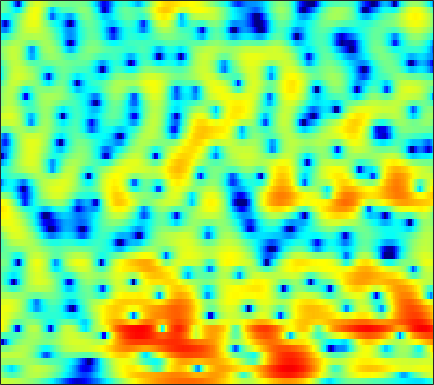

The data file committed next to this chart (first rows):
2.8825, 2.8225, 2.7276, 2.622, 2.5355, 2.411, 2.2707, 2.1539, 1.978, 1.7794, 1.5569, 1.3719, 1.1014, 0.79288, 0.53125, 0.14103, -0.30462, -0.67563, -1.2215, -1.8219, -2.4987, -3.0579, -3.8807, -4.7936
0.643, 0.007844, -0.8473, -1.603, -2.014, -2.237, -2.045, -1.675, -1.01, -0.2843, 0.4039, 0.8586, 1.363, 1.743, 1.942, 2.1, 2.138, 2.092, 1.934, 1.673, 1.312, 0.9795, 0.455, -0.1563
-0.9955, -1.902, -3.344, -4.911, -5.911, -6.388, -5.56, -4.424, -2.8, -1.351, -0.1625, 0.5667, 1.331, 1.892, 2.197, 2.464, 2.591, 2.604, 2.528, 2.353, 2.086, 1.83, 1.418, 0.9271
1.142, 1.108, 1.028, 0.9404, 0.8961, 0.8767, 0.9156, 0.9782, 1.088, 1.194, 1.271, 1.291, 1.254, 1.133, 0.9854, 0.7152, 0.3679, 0.07195, -0.3444, -0.7529, -1.119, -1.351, -1.594, -1.775
2.475, 2.482, 2.486, 2.497, 2.507, 2.519, 2.512, 2.492, 2.428, 2.296, 2.065, 1.815, 1.355, 0.7245, 0.1137, -0.9259, -2.29, -3.572, -5.72, -8.455, -11.37, -12.32, -10.6, -7.892
-0.2121, -0.3585, -0.3109, -0.02715, 0.2763, 0.731, 1.165, 1.445, 1.732, 1.904, 1.937, 1.86, 1.617, 1.203, 0.7762, 0.04111, -0.8846, -1.69, -2.873, -4.039, -4.867, -5.036, -4.581, -3.607
-15.35, -18.92, -11.58, -7.143, -5.035, -3.075, -1.712, -0.9383, -0.1555, 0.4191, 0.834, 1.044, 1.21, 1.24, 1.184, 1.022, 0.7755, 0.5657, 0.2778, 0.02246, -0.1408, -0.181, -0.1015, 0.1239
-1.469, -2.08, -2.442, -2.477, -2.446, -2.394, -2.318, -2.173, -1.797, -1.2, -0.474, 0.07586, 0.7213, 1.182, 1.389, 1.481, 1.355, 1.131, 0.7001, 0.1624, -0.4144, -0.8002, -1.115, -1.077
5.189, 4.353, 3.058, 1.451, -0.1148, -2.978, -7.673, -14.51, -16.73, -7.178, -2.974, -1.036, 0.6834, 1.714, 2.145, 2.328, 2.073, 1.593, 0.5276, -1.12, -3.649, -6.534, -13.31, -17.83
5.075, 4.541, 3.687, 2.687, 1.848, 0.6883, -0.3853, -0.9715, -1.332, -1.21, -0.7657, -0.382, 0.02466, 0.2554, 0.2959, 0.1727, -0.142, -0.5211, -1.208, -2.059, -3.017, -3.744, -4.506, -4.708
4.306, 4.175, 3.888, 3.506, 3.168, 2.67, 2.142, 1.75, 1.236, 0.7122, 0.188, -0.2097, -0.755, -1.322, -1.751, -2.297, -2.742, -2.986, -3.211, -3.338, -3.355, -3.356, -3.361, -3.385
4.15, 4.295, 4.348, 4.256, 4.096, 3.771, 3.323, 2.906, 2.234, 1.4, 0.3492, -0.5982, -2.115, -3.962, -5.579, -7.831, -9.313, -9.212, -7.826, -6.199, -4.852, -4.076, -3.342, -2.947
3.321, 3.581, 3.783, 3.818, 3.755, 3.562, 3.238, 2.896, 2.319, 1.582, 0.6193, -0.2912, -1.817, -3.779, -5.604, -8.426, -10.46, -10.04, -7.776, -5.507, -3.846, -2.987, -2.207, -1.773
1.504, 1.643, 1.696, 1.643, 1.557, 1.412, 1.272, 1.173, 1.028, 0.8569, 0.6429, 0.4299, 0.06229, -0.3621, -0.6659, -1.004, -1.18, -1.176, -1.016, -0.7578, -0.4712, -0.3087, -0.2331, -0.3344
-0.2427, -0.5374, -1.152, -1.947, -2.554, -3.19, -3.316, -2.989, -2.192, -1.255, -0.3512, 0.2373, 0.8846, 1.364, 1.631, 1.903, 2.087, 2.173, 2.238, 2.195, 2.055, 1.895, 1.562, 1.05
-1.631, -2.38, -3.901, -6.286, -9.055, -15.9, -25.63, -13.8, -7.7, -4.196, -1.836, -0.512, 0.8629, 1.894, 2.48, 3.047, 3.407, 3.551, 3.592, 3.479, 3.189, 2.866, 2.309, 1.608
-2.053, -2.465, -3.272, -4.303, -5.106, -5.955, -6.111, -5.627, -4.464, -3.014, -1.514, -0.4658, 0.761, 1.782, 2.404, 3.013, 3.377, 3.492, 3.418, 3.135, 2.641, 2.129, 1.318, 0.4447
-1.127, -1.202, -1.544, -2.115, -2.638, -3.347, -3.943, -4.129, -3.841, -2.933, -1.609, -0.5052, 0.9036, 2.084, 2.792, 3.48, 3.853, 3.919, 3.696, 3.104, 2.154, 1.168, -0.5503, -2.654
-0.1252, -0.1717, -0.5805, -1.432, -2.454, -4.489, -7.874, -12.24, -19.2, -10.07, -4.691, -2.082, 0.3941, 2.134, 3.059, 3.89, 4.308, 4.366, 4.13, 3.489, 2.417, 1.311, -0.7245, -3.571
-1.19, -1.053, -1.101, -1.448, -1.906, -2.741, -3.704, -4.314, -4.452, -3.579, -2.122, -0.9629, 0.3977, 1.473, 2.08, 2.613, 2.855, 2.852, 2.65, 2.225, 1.585, 1.009, 0.1807, -0.6623
-2.3, -1.693, -1.069, -0.6462, -0.4381, -0.2723, -0.1511, -0.05497, 0.1309, 0.4147, 0.7609, 1.034, 1.373, 1.614, 1.717, 1.736, 1.611, 1.431, 1.069, 0.6285, 0.1294, -0.2655, -0.7463, -1.158
-2.42, -1.324, -0.1823, 0.683, 1.182, 1.673, 2.013, 2.199, 2.353, 2.421, 2.414, 2.349, 2.186, 1.92, 1.641, 1.168, 0.5819, 0.08293, -0.6761, -1.485, -2.276, -2.837, -3.477, -3.903
-0.7197, 0.3112, 1.421, 2.258, 2.73, 3.187, 3.454, 3.548, 3.542, 3.388, 3.099, 2.791, 2.25, 1.569, 0.9554, -0.005797, -1.145, -2.114, -3.537, -5.167, -6.904, -8.223, -9.805, -10.65
1.748, 2.373, 3.053, 3.548, 3.802, 3.991, 4.019, 3.929, 3.677, 3.277, 2.715, 2.193, 1.345, 0.3094, -0.5909, -1.979, -3.599, -4.989, -7.064, -9.499, -12.49, -15.28, -21.08, -38.59
3.764, 4.031, 4.272, 4.374, 4.363, 4.212, 3.933, 3.633, 3.115, 2.473, 1.693, 1.018, -0.01677, -1.255, -2.319, -3.974, -5.918, -7.635, -10.15, -12.83, -15.28, -16.5, -17.2, -16.74
5.273, 5.255, 5.117, 4.847, 4.558, 4.055, 3.418, 2.881, 2.071, 1.19, 0.2764, -0.4483, -1.443, -2.531, -3.451, -4.909, -6.745, -8.512, -11.67, -16.33, -26.25, -31.58, -19.2, -14.56
6.122, 5.884, 5.436, 4.825, 4.24, 3.319, 2.199, 1.249, -0.1057, -1.479, -2.697, -3.392, -3.978, -4.219, -4.35, -4.582, -5.014, -5.466, -6.36, -7.254, -7.901, -7.889, -7.267, -6.226
5.096, 4.748, 4.143, 3.325, 2.544, 1.222, -0.443, -2.021, -4.56, -7.895, -12.08, -14.48, -12.71, -9.201, -7.115, -5.063, -3.641, -2.862, -2.059, -1.493, -0.9775, -0.6365, -0.1232, 0.3321
0.697, 0.5051, 0.1561, -0.4433, -1.103, -2.384, -4.093, -5.73, -8.32, -11.24, -13.93, -14.88, -13.49, -10.45, -8.174, -5.541, -3.37, -2.098, -0.6452, 0.4757, 1.379, 1.91, 2.5, 2.949
-6.894, -5.806, -4.765, -4.338, -4.447, -5.199, -6.63, -8.229, -11.25, -15.48, -20.27, -18.9, -13.89, -9.873, -7.468, -4.838, -2.732, -1.41, 0.0008494, 1.144, 2.008, 2.552, 3.088, 3.512
-10.86, -8.414, -6.319, -5.175, -4.819, -4.846, -5.484, -6.263, -7.796, -9.54, -10.6, -10.12, -8.133, -5.812, -4.212, -2.393, -0.9337, -0.0407, 0.9048, 1.586, 2.093, 2.37, 2.675, 2.912
-4.874, -4.5, -3.831, -3.212, -2.825, -2.468, -2.291, -2.247, -2.242, -2.184, -1.994, -1.683, -1.12, -0.412, 0.123, 0.7602, 1.256, 1.472, 1.583, 1.458, 1.163, 0.8375, 0.439, 0.1875
-3.891, -3.692, -3.181, -2.484, -1.887, -1.135, -0.398, 0.07287, 0.6618, 1.179, 1.641, 1.95, 2.317, 2.596, 2.738, 2.778, 2.614, 2.313, 1.629, 0.5569, -1.02, -2.644, -5.492, -8.638
-9.065, -8.407, -6.761, -4.921, -3.625, -2.06, -0.7108, 0.1633, 1.163, 1.981, 2.649, 3.031, 3.41, 3.607, 3.622, 3.466, 3.05, 2.572, 1.631, 0.31, -1.499, -3.202, -6.049, -8.931
-24.54, -17.03, -11.43, -7.87, -5.871, -3.675, -1.892, -0.7248, 0.5807, 1.643, 2.476, 2.966, 3.422, 3.672, 3.713, 3.578, 3.216, 2.798, 2.033, 1.06, -0.1068, -1.027, -2.268, -3.309
-10.56, -10.47, -9.507, -7.882, -6.412, -4.433, -2.537, -1.275, 0.2057, 1.421, 2.373, 2.928, 3.461, 3.771, 3.872, 3.816, 3.567, 3.231, 2.629, 1.825, 0.8409, -0.01869, -1.294, -2.712
-10.97, -13.09, -14.07, -11.29, -8.578, -5.389, -2.893, -1.369, 0.2541, 1.519, 2.469, 3, 3.516, 3.824, 3.937, 3.942, 3.779, 3.543, 3.072, 2.384, 1.484, 0.611, -0.7997, -2.657
-8.207, -10.32, -11.52, -9.112, -6.625, -3.868, -1.746, -0.5274, 0.7122, 1.582, 2.166, 2.466, 2.72, 2.879, 2.942, 2.993, 2.97, 2.914, 2.698, 2.329, 1.74, 1.145, 0.1264, -1.135
-1.101, -1.324, -1.32, -0.9478, -0.5025, 0.1905, 0.8228, 1.161, 1.419, 1.396, 1.131, 0.8096, 0.3151, -0.06103, -0.1389, 0.06641, 0.5369, 0.9163, 1.331, 1.544, 1.474, 1.267, 0.7263, -0.009495
2.404, 2.517, 2.66, 2.809, 2.882, 2.908, 2.771, 2.523, 1.953, 1.002, -0.4463, -1.964, -4.774, -8.373, -9.806, -7.29, -3.916, -2.102, -0.3736, 0.6278, 1.067, 1.121, 0.7953, 0.06443
2.753, 3.115, 3.471, 3.654, 3.677, 3.536, 3.163, 2.738, 1.908, 0.7587, -0.7909, -2.29, -4.723, -7.288, -8.089, -6.529, -4.016, -2.359, -0.7339, 0.2785, 0.787, 0.8133, 0.4659, -0.402
1.135, 1.823, 2.46, 2.788, 2.856, 2.702, 2.305, 1.858, 1.075, 0.1522, -0.7947, -1.468, -2.174, -2.554, -2.531, -2.138, -1.406, -0.8068, -0.06698, 0.5122, 0.8179, 0.8273, 0.5552, -0.04317
0.08959, 0.9283, 1.679, 2.071, 2.123, 1.885, 1.309, 0.6393, -0.4896, -1.813, -3.111, -3.793, -4.081, -3.607, -2.967, -1.952, -0.9708, -0.326, 0.3963, 0.9146, 1.214, 1.331, 1.275, 1.027
0.2993, 0.9929, 1.675, 2.033, 2.064, 1.762, 0.9893, 0.04291, -1.815, -4.686, -9.423, -15.45, -15.37, -8.395, -5.41, -2.826, -1.167, -0.268, 0.5494, 1.06, 1.367, 1.496, 1.577, 1.552
-0.1995, 0.5634, 1.417, 1.988, 2.213, 2.193, 1.773, 1.192, 0.00318, -1.616, -3.415, -4.449, -4.649, -3.566, -2.527, -1.319, -0.4667, -0.09722, 0.1295, 0.1371, 0.03569, -0.06553, -0.06995, 0.08408
-2.633, -1.225, 0.3065, 1.464, 2.076, 2.578, 2.757, 2.707, 2.427, 2.002, 1.528, 1.211, 0.9144, 0.7548, 0.6627, 0.4758, 0.1016, -0.3826, -1.328, -2.674, -4.35, -5.504, -6.09, -5.087
-5.09, -2.992, -0.8472, 0.7282, 1.61, 2.452, 2.968, 3.165, 3.245, 3.148, 2.924, 2.691, 2.324, 1.879, 1.49, 0.8442, -0.03315, -0.8893, -2.463, -4.81, -8.534, -12.94, -17.81, -10.71
-4.147, -2.635, -0.9114, 0.449, 1.257, 2.05, 2.549, 2.753, 2.82, 2.683, 2.39, 2.095, 1.623, 1.099, 0.6872, 0.1166, -0.5059, -1.022, -1.818, -2.74, -3.65, -4.152, -4.36, -3.907
-2.337, -1.274, -0.03606, 0.9651, 1.551, 2.098, 2.376, 2.417, 2.234, 1.796, 1.131, 0.5254, -0.3479, -1.156, -1.611, -1.918, -1.904, -1.769, -1.561, -1.369, -1.207, -1.09, -0.93, -0.7567
-0.6, 0.2322, 1.167, 1.899, 2.298, 2.625, 2.691, 2.549, 2.067, 1.21, -0.1135, -1.462, -3.834, -6.765, -8.543, -8.099, -5.606, -3.869, -2.082, -0.8326, 0.004756, 0.4128, 0.7556, 0.8928
0.07736, 0.7005, 1.422, 1.999, 2.326, 2.601, 2.655, 2.518, 2.07, 1.247, -0.03627, -1.403, -3.932, -7.338, -9.707, -8.848, -5.495, -3.377, -1.343, 0.006937, 0.8515, 1.233, 1.45, 1.385
-1.309, -0.839, -0.2368, 0.3357, 0.7338, 1.18, 1.498, 1.633, 1.641, 1.431, 1.012, 0.5757, -0.08085, -0.6534, -0.893, -0.8495, -0.4209, 0.01748, 0.5973, 1.051, 1.305, 1.352, 1.192, 0.7819
-4.329, -4.068, -3.57, -2.843, -2.186, -1.247, -0.3506, 0.2448, 0.8837, 1.346, 1.629, 1.757, 1.847, 1.874, 1.888, 1.915, 1.943, 1.938, 1.893, 1.758, 1.504, 1.212, 0.6953, 0.006438
-8.998, -9.987, -10.31, -8.658, -6.779, -4.35, -2.345, -1.129, 0.1895, 1.212, 1.99, 2.441, 2.884, 3.168, 3.283, 3.315, 3.197, 3.022, 2.655, 2.133, 1.468, 0.8853, 0.04079, -0.8589
-10.64, -14, -17.91, -12.64, -8.892, -5.439, -3.018, -1.602, -0.07555, 1.158, 2.182, 2.81, 3.47, 3.933, 4.131, 4.183, 3.982, 3.663, 2.98, 2.008, 0.7718, -0.2757, -1.722, -3
-4.063, -4.585, -4.878, -4.623, -4.148, -3.343, -2.468, -1.777, -0.7854, 0.3272, 1.497, 2.341, 3.333, 4.083, 4.457, 4.661, 4.504, 4.105, 3.174, 1.711, -0.4296, -2.584, -6.477, -10.96
-0.7128, -1.051, -1.585, -2.231, -2.837, -3.861, -5.087, -5.901, -5.871, -4.118, -1.708, -0.01398, 1.847, 3.205, 3.918, 4.482, 4.597, 4.383, 3.692, 2.481, 0.6691, -1.127, -4.115, -6.919
-0.8304, -1.081, -1.694, -2.667, -3.722, -5.776, -9.116, -13.25, -17.87, -10.36, -5.356, -2.832, -0.3997, 1.322, 2.248, 3.087, 3.522, 3.626, 3.464, 2.992, 2.283, 1.635, 0.7703, 0.04946
